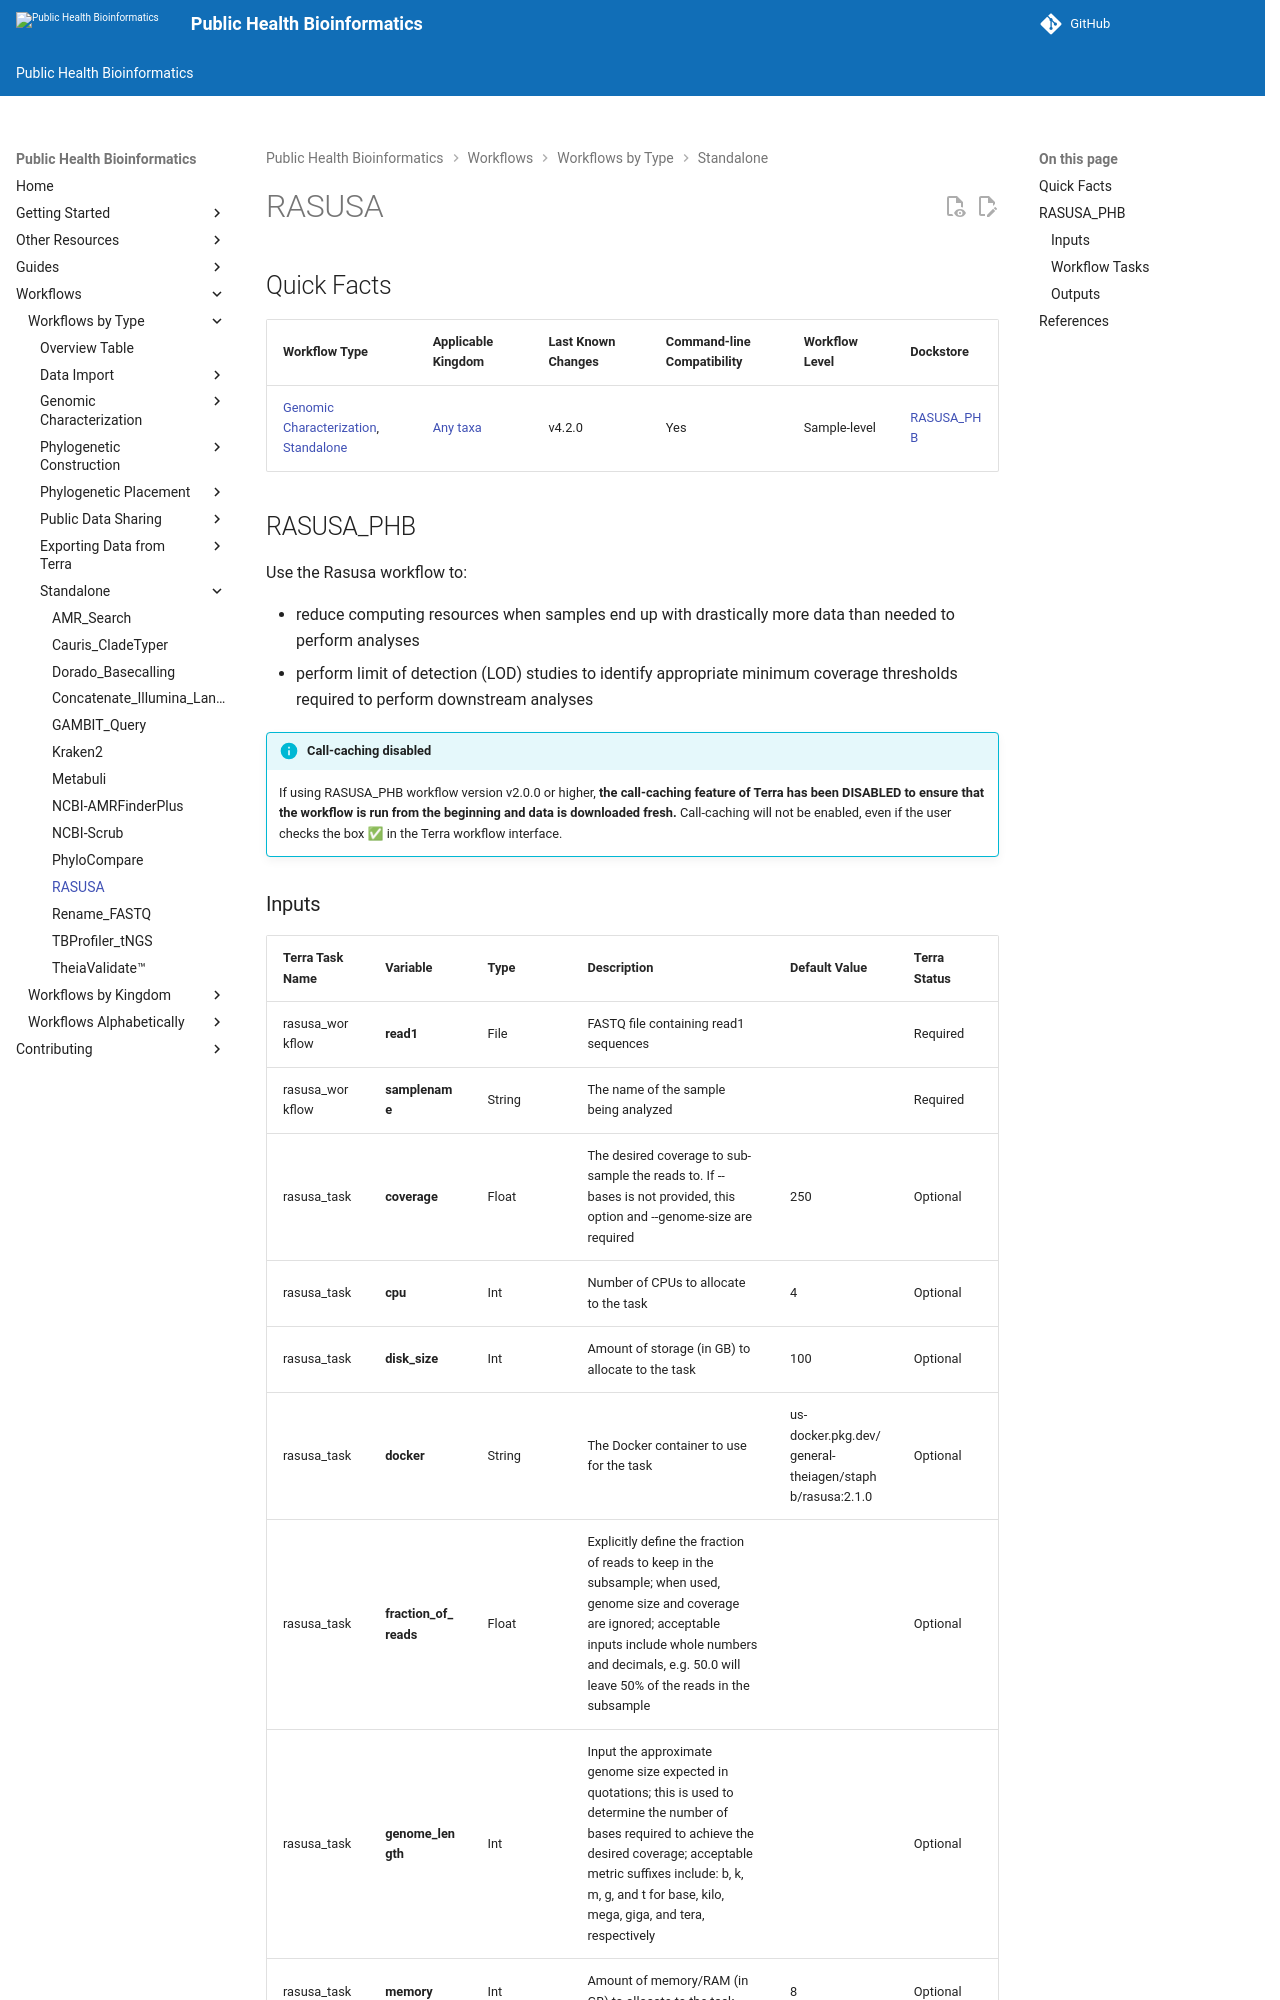

repository: theiagen/public_health_bioinformatics · page: v4.3.1/workflows/standalone/rasusa/index.html · generator: mkdocs

# RASUSA

## Quick Facts

{{ render_tsv_table("docs/assets/tables/all_workflows.tsv", sort_by="Name", filters={"Name": "[**RASUSA**](../workflows/standalone/rasusa.md)"}, columns=["Workflow Type", "Applicable Kingdom", "Last Known Changes", "Command-line Compatibility","Workflow Level", "Dockstore"]) }}

## RASUSA_PHB

Use the Rasusa workflow to:

- reduce computing resources when samples end up with drastically more data than needed to perform analyses
- perform limit of detection (LOD) studies to identify appropriate minimum coverage thresholds required to perform downstream analyses

!!! info "Call-caching disabled"
    If using RASUSA_PHB workflow version v2.0.0 or higher, **the call-caching feature of Terra has been DISABLED to ensure that the workflow is run from the beginning and data is downloaded fresh.** Call-caching will not be enabled, even if the user checks the box ✅ in the Terra workflow interface.
